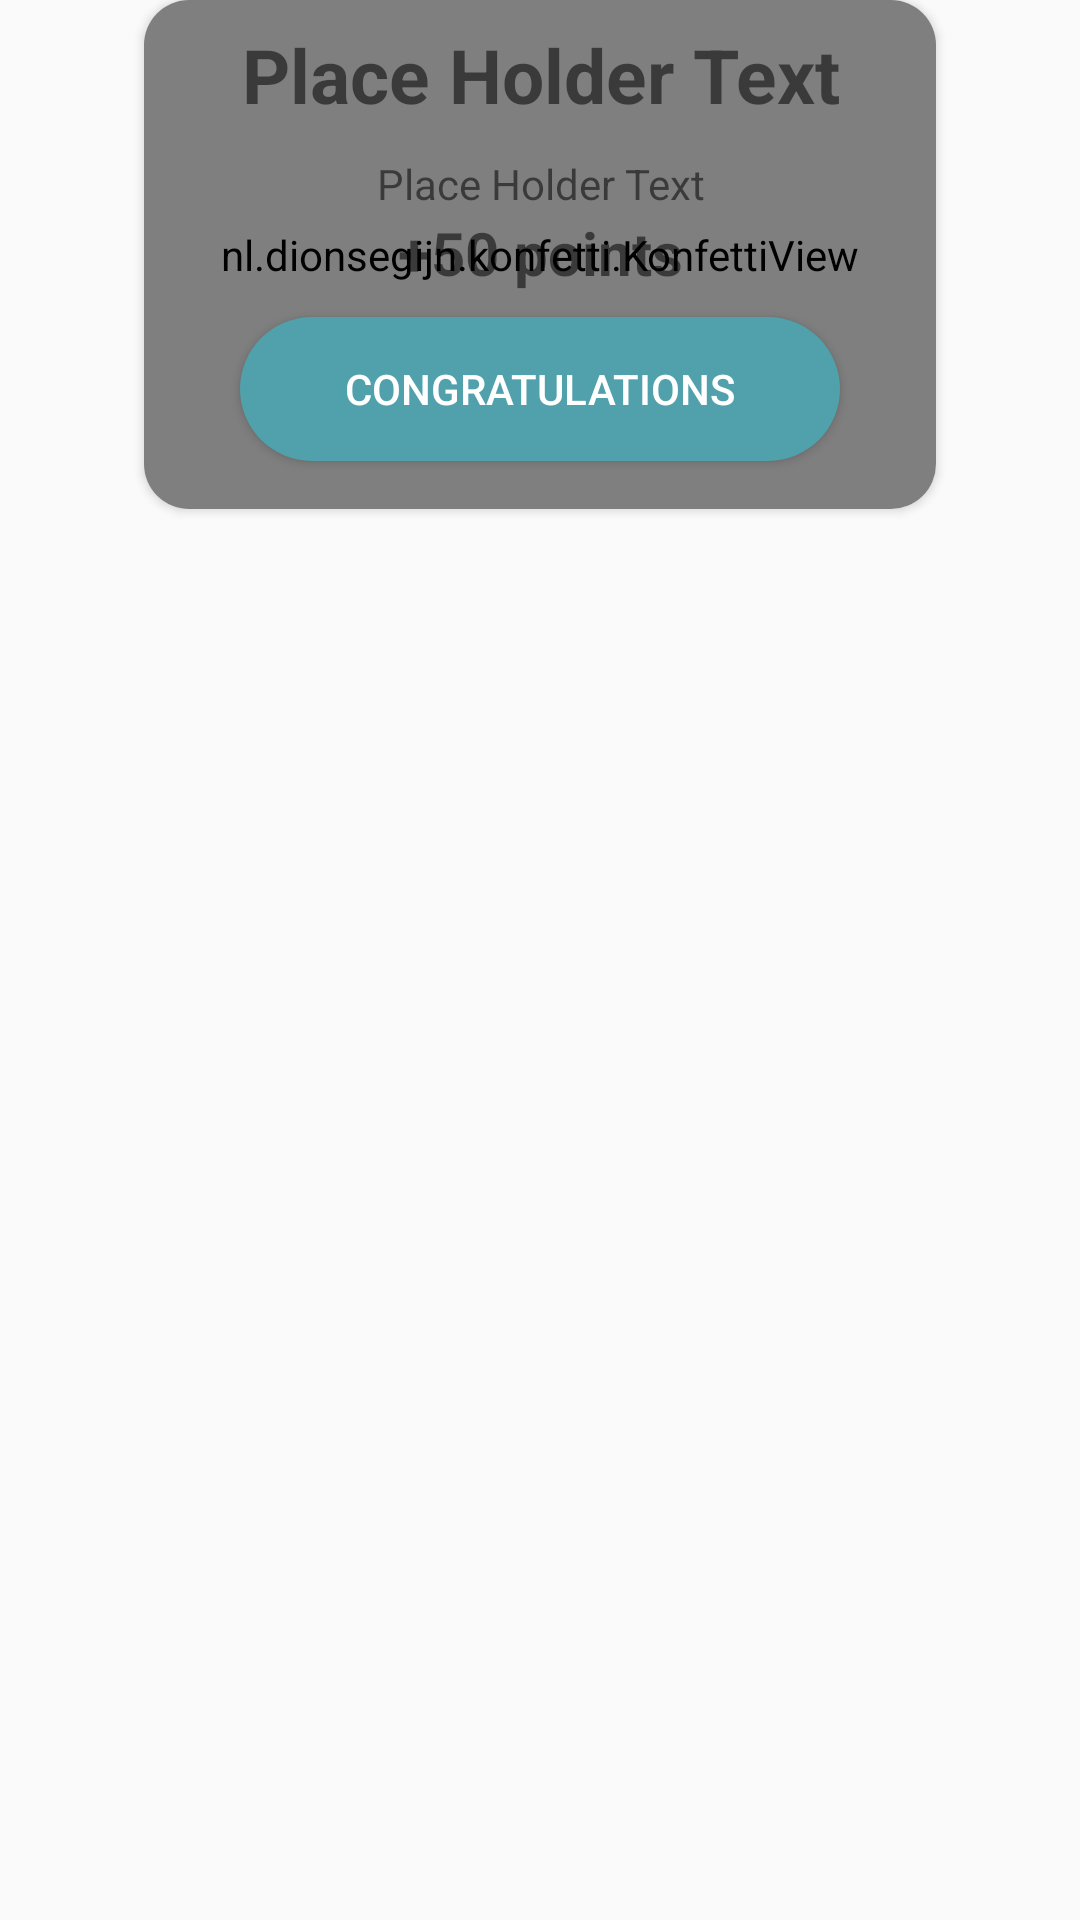

The Android layout XML behind this screen, and the referenced resources:
<!-- AndroidManifest.xml: application theme AppTheme -->
<!-- res/layout/achievement_modal.xml -->
<?xml version="1.0" encoding="utf-8"?>
<androidx.constraintlayout.widget.ConstraintLayout
    xmlns:android="http://schemas.android.com/apk/res/android"
    xmlns:app="http://schemas.android.com/apk/res-auto"
    xmlns:tools="http://schemas.android.com/tools"
    android:layout_width="match_parent"
        android:layout_height="match_parent">


    <androidx.cardview.widget.CardView
        android:id="@+id/cardView"
        android:layout_width="wrap_content"
        android:layout_height="wrap_content"
        app:cardCornerRadius="15dp"
        app:layout_constraintEnd_toEndOf="parent"
        app:layout_constraintStart_toStartOf="parent"
        app:layout_constraintTop_toTopOf="parent">

        <androidx.constraintlayout.widget.ConstraintLayout
            android:layout_width="wrap_content"
            android:layout_height="wrap_content">


            <nl.dionsegijn.konfetti.KonfettiView
                android:id="@+id/viewKonfetti"
                android:layout_width="0dp"
                android:layout_height="0dp"
                app:layout_constraintBottom_toBottomOf="parent"
                app:layout_constraintEnd_toEndOf="parent"
                app:layout_constraintStart_toStartOf="parent"
                app:layout_constraintTop_toTopOf="parent" />

            <androidx.constraintlayout.widget.ConstraintLayout
                android:layout_width="wrap_content"
                android:layout_height="wrap_content"
                app:layout_constraintEnd_toEndOf="@+id/viewKonfetti"
                app:layout_constraintStart_toStartOf="@+id/viewKonfetti"
                app:layout_constraintTop_toTopOf="parent">

                <TextView
                    android:id="@+id/popupTitle"
                    android:layout_width="0dp"
                    android:layout_height="wrap_content"
                    android:layout_marginHorizontal="20dp"
                    android:layout_marginTop="8dp"
                    android:maxLines="2"
                    android:text="@string/place_holder_text"
                    android:textAlignment="center"
                    android:textSize="25dp"
                    android:textStyle="bold"
                    app:layout_constraintEnd_toEndOf="parent"
                    app:layout_constraintStart_toStartOf="parent"
                    app:layout_constraintTop_toTopOf="parent" />

                <ImageView
                    android:id="@+id/popupImg"
                    android:layout_width="match_parent"
                    android:layout_height="wrap_content"
                    android:layout_marginHorizontal="20dp"
                    android:layout_marginVertical="10dp"
                    android:background="#08FFFFFF"
                    android:src="@mipmap/ic_launcher_round"
                    app:layout_constraintEnd_toEndOf="parent"
                    app:layout_constraintStart_toStartOf="parent"
                    app:layout_constraintTop_toBottomOf="@+id/popupTitle" />

                <TextView
                    android:id="@+id/popupBody"
                    android:layout_width="match_parent"
                    android:layout_height="wrap_content"
                    android:text="@string/place_holder_text"
                    android:textAlignment="center"
                    app:layout_constraintEnd_toEndOf="parent"
                    app:layout_constraintStart_toStartOf="parent"
                    app:layout_constraintTop_toBottomOf="@+id/popupImg" />

                <TextView
                    android:id="@+id/popupPoints"
                    android:layout_width="match_parent"
                    android:layout_height="wrap_content"
                    android:text="+50 points"
                    android:textAlignment="center"
                    android:textSize="20dp"
                    android:textStyle="bold"
                    app:layout_constraintEnd_toEndOf="parent"
                    app:layout_constraintStart_toStartOf="parent"
                    app:layout_constraintTop_toBottomOf="@+id/popupBody" />

                <Button
                    android:id="@+id/popupBtn"
                    android:layout_width="200dp"
                    android:layout_height="wrap_content"
                    android:layout_gravity="center_horizontal"
                    android:layout_marginStart="32dp"
                    android:layout_marginTop="8dp"
                    android:layout_marginEnd="32dp"
                    android:layout_marginBottom="16dp"
                    android:background="@drawable/button_blue_round"
                    android:elevation="5dp"
                    android:text="Congratulations"
                    android:textColor="@color/cardview_light_background"
                    app:layout_constraintBottom_toBottomOf="parent"
                    app:layout_constraintEnd_toEndOf="parent"
                    app:layout_constraintStart_toStartOf="parent"
                    app:layout_constraintTop_toBottomOf="@+id/popupPoints" />

            </androidx.constraintlayout.widget.ConstraintLayout>

        </androidx.constraintlayout.widget.ConstraintLayout>


    </androidx.cardview.widget.CardView>


</androidx.constraintlayout.widget.ConstraintLayout>
<!-- resources referenced by this layout -->
<resources>
  <!-- drawable button_blue_round (drawable) -->
  <?xml version="1.0" encoding="utf-8"?>
  <shape xmlns:android="http://schemas.android.com/apk/res/android"
      android:shape="rectangle">
      <corners android:radius="50dp"/>
  
      <solid android:color="@color/colorPrimaryDark"/>
  
  </shape>
  <string name="place_holder_text">Place Holder Text</string>
  <style name="AppTheme" parent="Theme.AppCompat.Light.DarkActionBar">
          
          <item name="colorPrimary">@color/colorPrimary</item>
          <item name="colorPrimaryDark">@color/colorPrimaryDark</item>
          <item name="colorAccent">@color/colorAccent</item>
      </style>
  <color name="colorPrimaryDark">#51A1AC</color>
  <color name="colorPrimary">#61c7d4</color>
  <color name="colorAccent">#03DAC5</color>
</resources>
